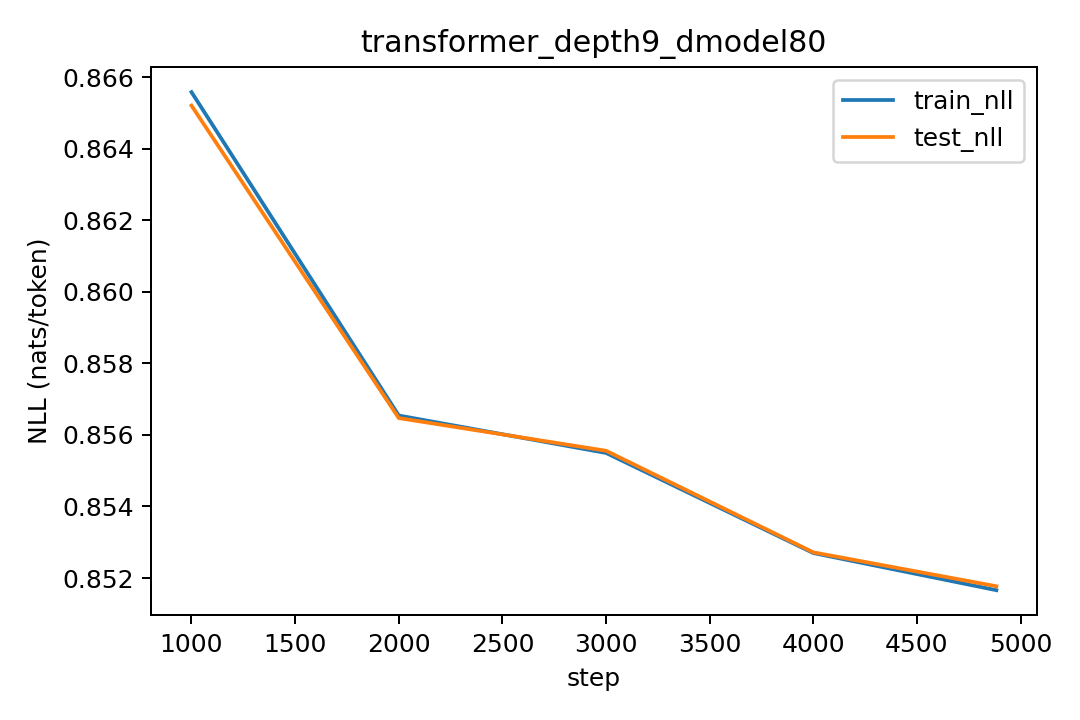

The table this chart was drawn from, first rows:
step, lr, train_nll, test_nll
1000, 0.0003, 0.8656, 0.8652
2000, 0.0002536, 0.8565, 0.8565
3000, 0.000143, 0.8555, 0.8556
4000, 3.675685764502535e-05, 0.8527, 0.8527
4883, 4.90937496988586e-11, 0.8517, 0.8518
